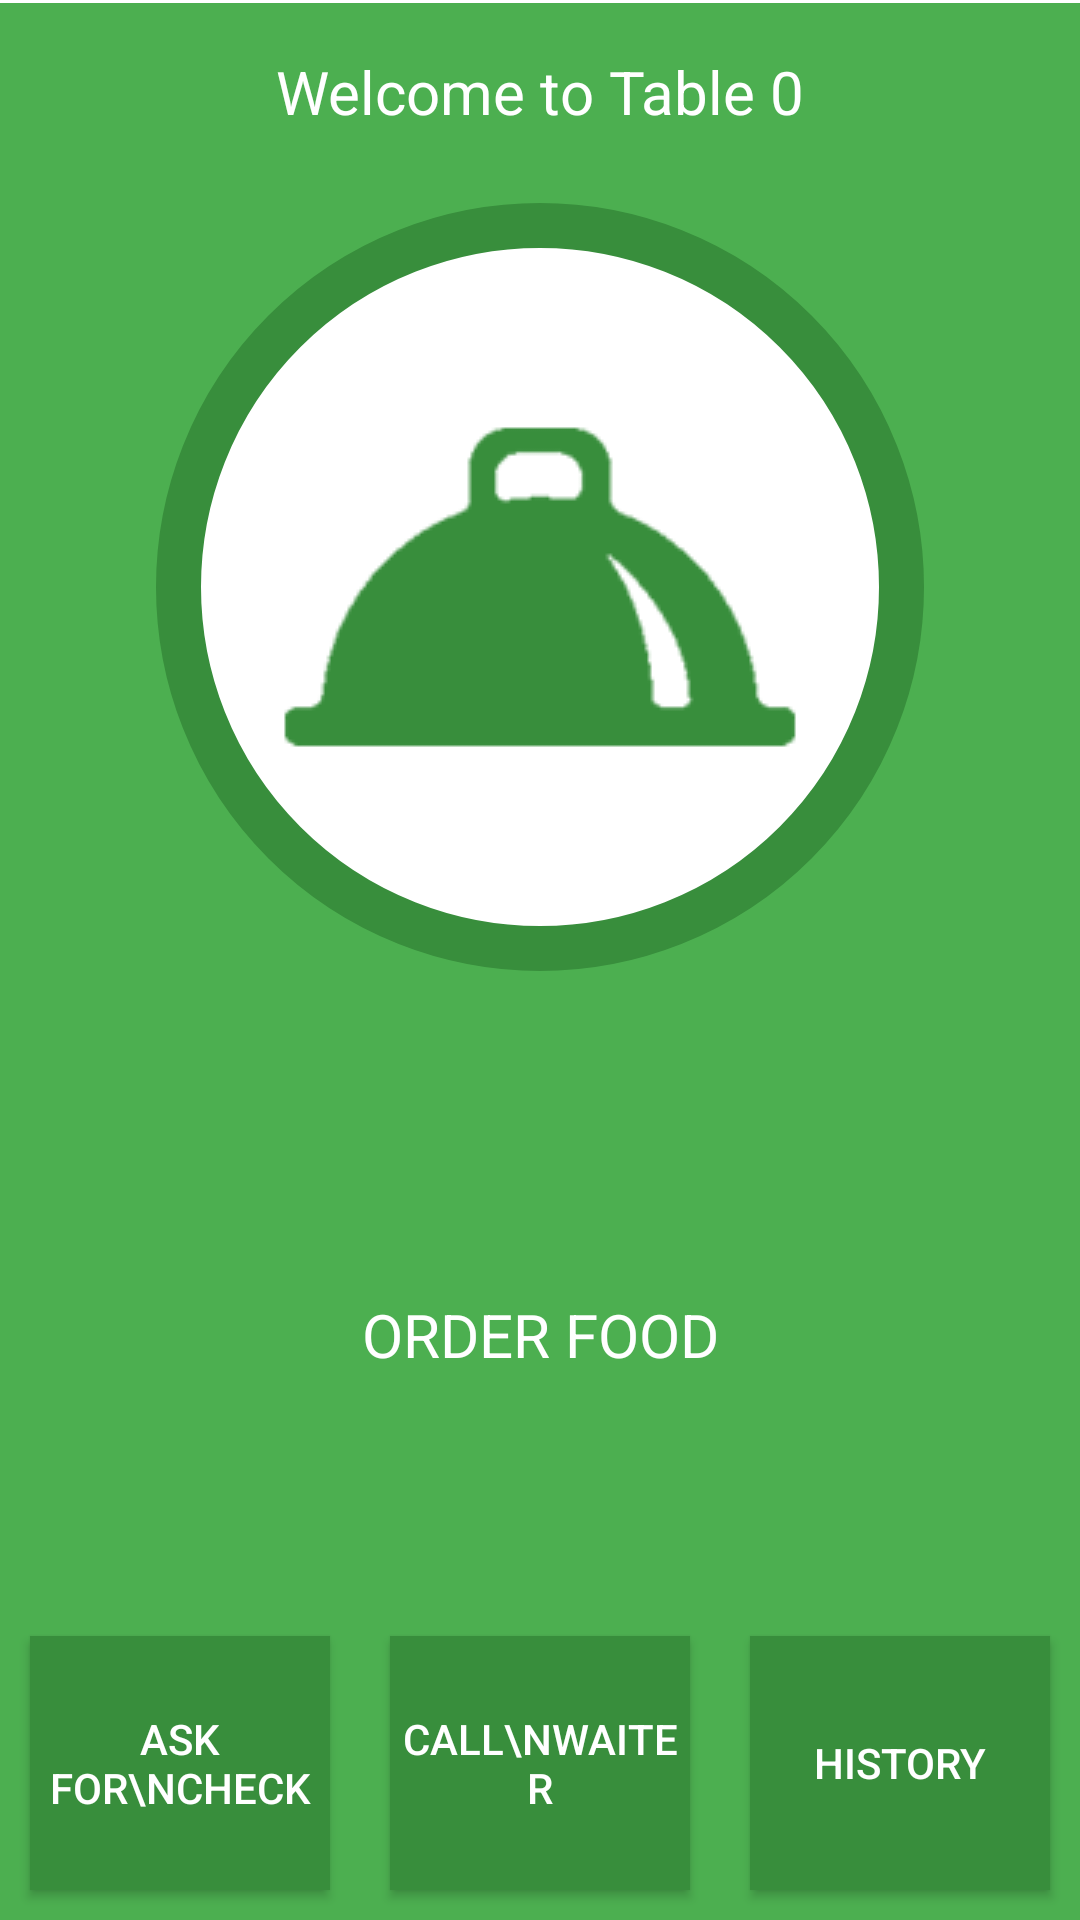

Layout XML and referenced resources for this Android screen:
<!-- AndroidManifest.xml: application theme AppTheme -->
<!-- res/layout/activity_main.xml -->
<?xml version="1.0" encoding="utf-8"?>
<LinearLayout xmlns:android="http://schemas.android.com/apk/res/android"
    xmlns:tools="http://schemas.android.com/tools"
    android:id="@+id/activity_main"
    android:layout_width="match_parent"
    android:layout_height="match_parent"
    android:background="@color/colorPrimary"
    android:orientation="vertical"
    tools:context="com.omralcorut.orderfood.MainActivity">

    <View
        android:layout_width="match_parent"
        android:layout_height="1dp"
        android:background="@color/white" />

    <TextView
        android:id="@+id/welcome_table"
        android:layout_width="match_parent"
        android:layout_height="0dp"
        android:layout_weight="1"
        android:layout_marginTop="16dp"
        android:gravity="center_horizontal"
        android:text="Welcome to Table 0"
        android:textColor="@color/white"
        android:textSize="20dp" />

    <RelativeLayout
        android:layout_width="match_parent"
        android:layout_height="0dp"
        android:layout_weight="10"
        android:layout_margin="16dp">

        <ImageButton
            android:layout_width="wrap_content"
            android:layout_height="wrap_content"
            android:layout_centerHorizontal="true"
            android:background="@drawable/button_bg_round"
            android:src="@drawable/siparis"
            android:onClick="menu"/>
    </RelativeLayout>

    <TextView
        android:layout_width="match_parent"
        android:layout_height="0dp"
        android:layout_weight="1"
        android:gravity="center_horizontal"
        android:text="ORDER FOOD"
        android:textColor="@color/white"
        android:textSize="20dp" />
    <View
        android:layout_width="match_parent"
        android:layout_height="0dp"
        android:layout_weight="2"/>
    <LinearLayout
        android:layout_width="match_parent"
        android:layout_height="0dp"
        android:layout_weight="3"
        android:orientation="horizontal">

        <Button
            android:layout_width="0dp"
            android:layout_height="match_parent"
            android:layout_weight="1"
            android:layout_margin="10dp"
            android:text="ASK FOR\nCHECK"
            android:textColor="@color/white"
            android:background="@color/colorPrimaryDark"
            android:onClick="askForCheck"/>
        <Button
            android:layout_width="0dp"
            android:layout_height="match_parent"
            android:layout_weight="1"
            android:layout_margin="10dp"
            android:text="CALL\nWAITER"
            android:textColor="@color/white"
            android:background="@color/colorPrimaryDark"
            android:onClick="callWaiter"/>
        <Button
            android:layout_width="0dp"
            android:layout_height="match_parent"
            android:layout_weight="1"
            android:layout_margin="10dp"
            android:text="HISTORY"
            android:textColor="@color/white"
            android:background="@color/colorPrimaryDark"
            android:onClick="myOrdered"/>
    </LinearLayout>
</LinearLayout>
<!-- resources referenced by this layout -->
<resources>
  <color name="colorPrimary">#4CAF50</color>
  <color name="colorPrimaryDark">#388E3C</color>
  <color name="white">#FFFFFF</color>
  <!-- drawable button_bg_round (drawable) -->
  <?xml version="1.0" encoding="utf-8"?>
  <selector xmlns:android="http://schemas.android.com/apk/res/android">
      <item>
          <shape android:shape="oval">
              <stroke android:color="@color/colorPrimaryDark" android:width="15dp" />
              <solid android:color="@color/white"/>
              <size android:width="150dp" android:height="150dp"/>
          </shape>
      </item>
  </selector>
  <!-- drawable siparis: png bitmap (drawable, 17939 bytes) -->
  <style name="AppTheme" parent="Theme.AppCompat.Light.DarkActionBar">
          
          <item name="colorPrimary">@color/colorPrimary</item>
          <item name="colorPrimaryDark">@color/colorPrimaryDark</item>
          <item name="colorAccent">@color/colorAccent</item>
      </style>
  <color name="colorAccent">@android:color/holo_orange_dark</color>
</resources>
